Dataset: mass_roads_new (GitHub, jaapstefels/leren_beslissen). Classes: map, sat.

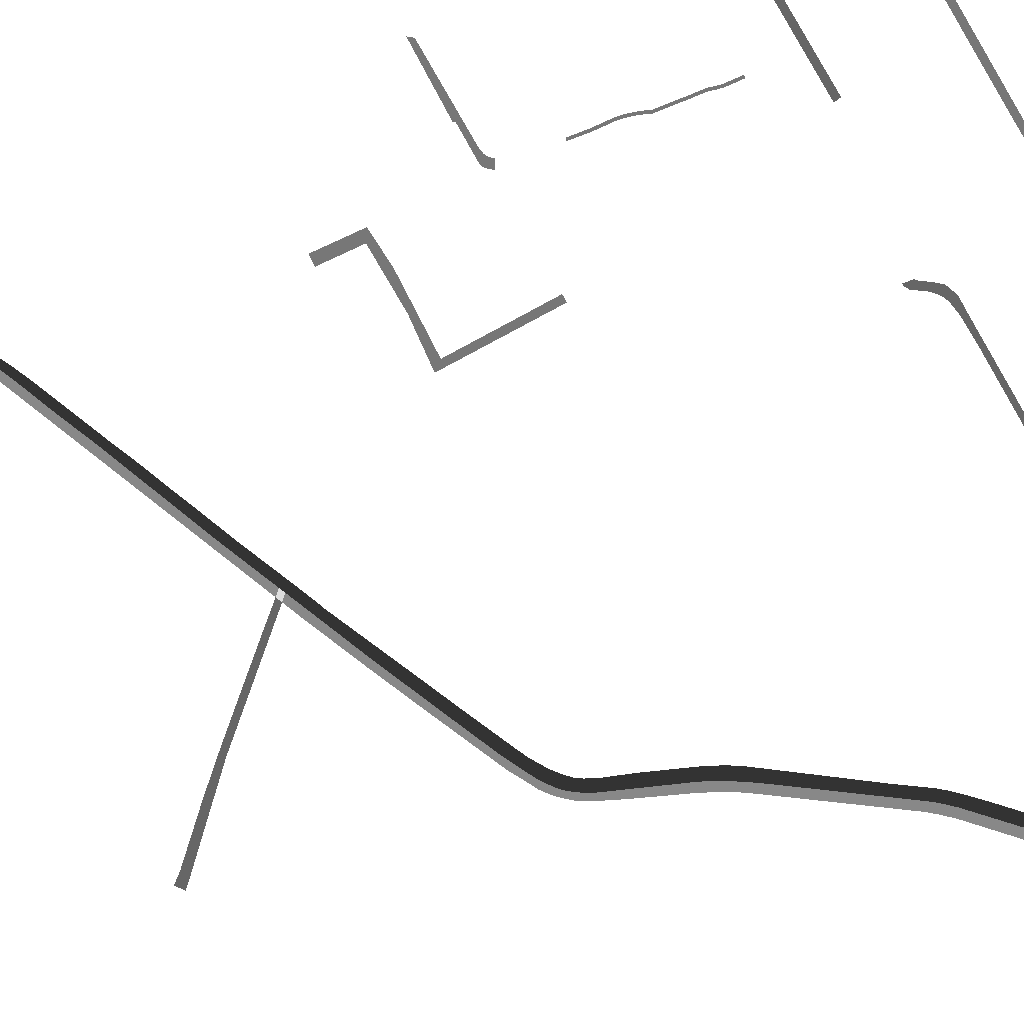
Label: map

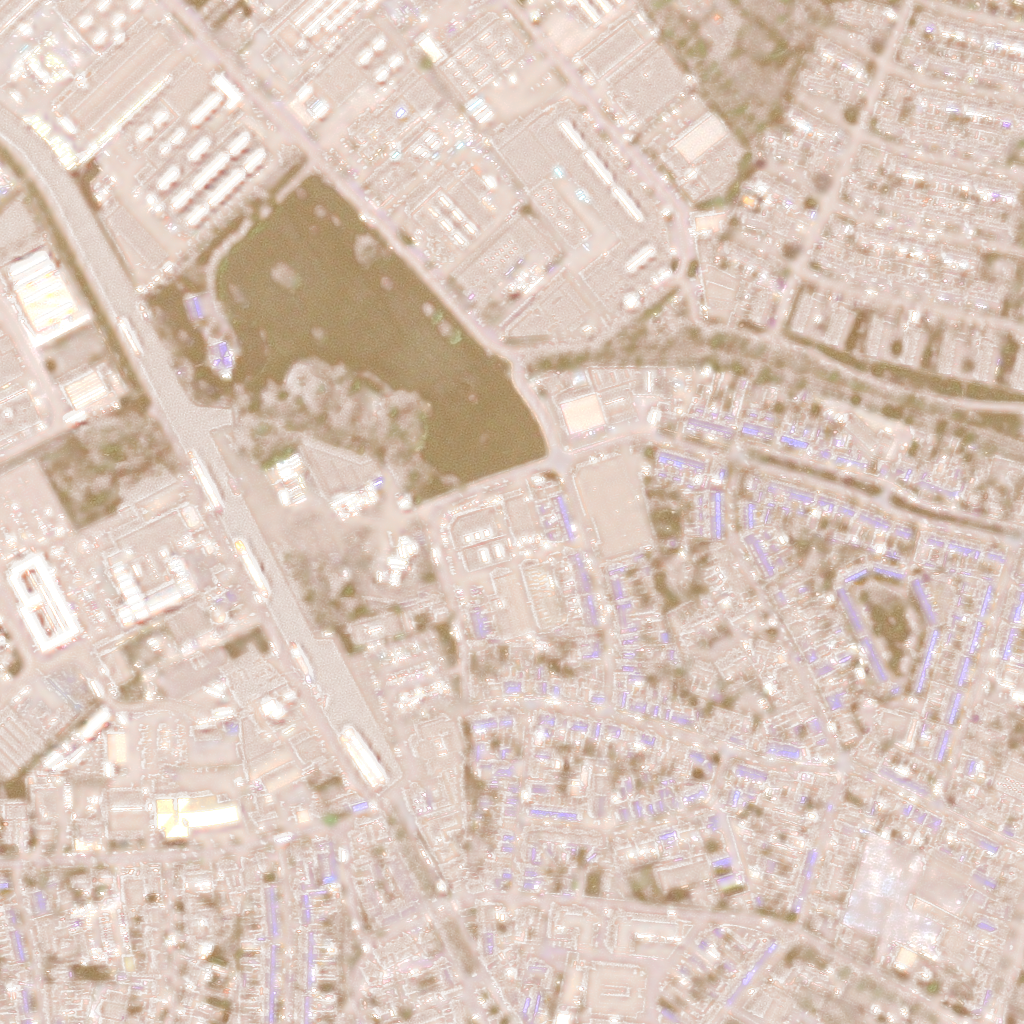
Label: sat

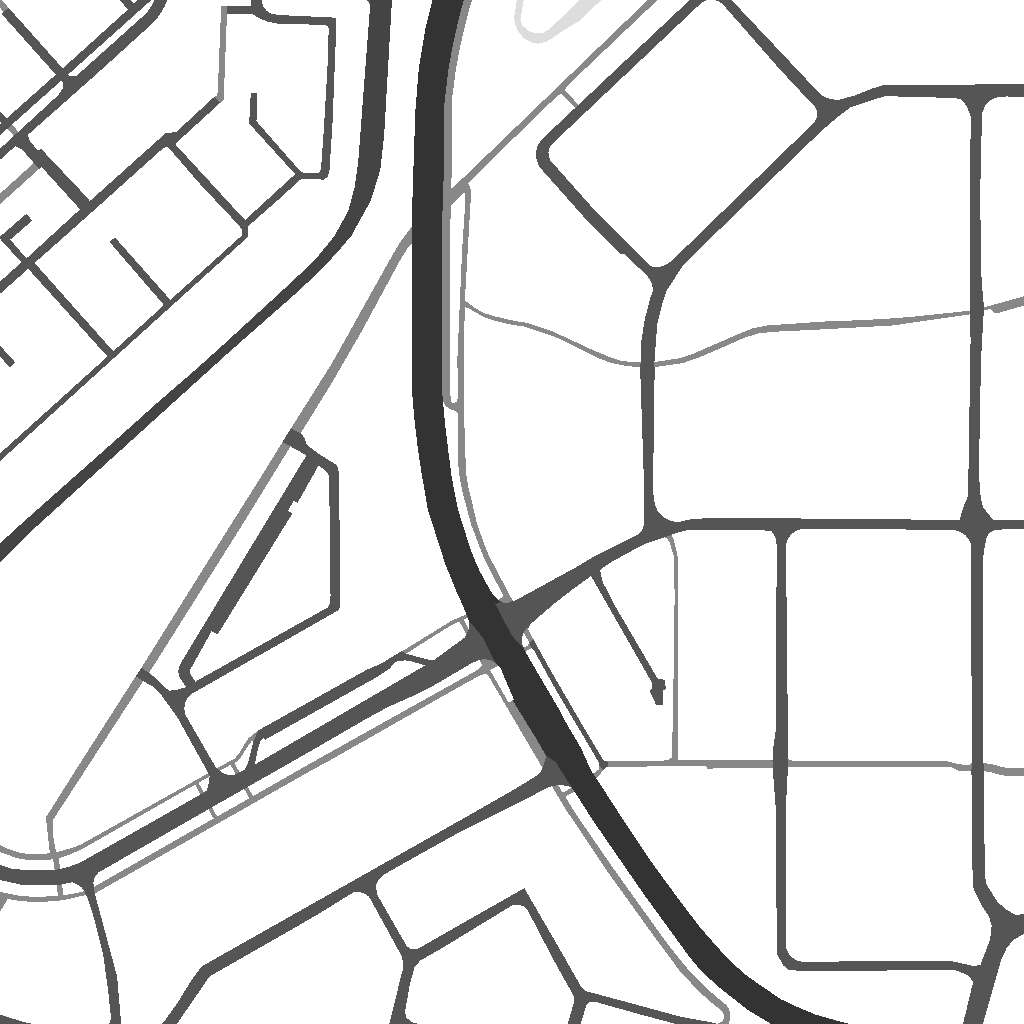
Label: map

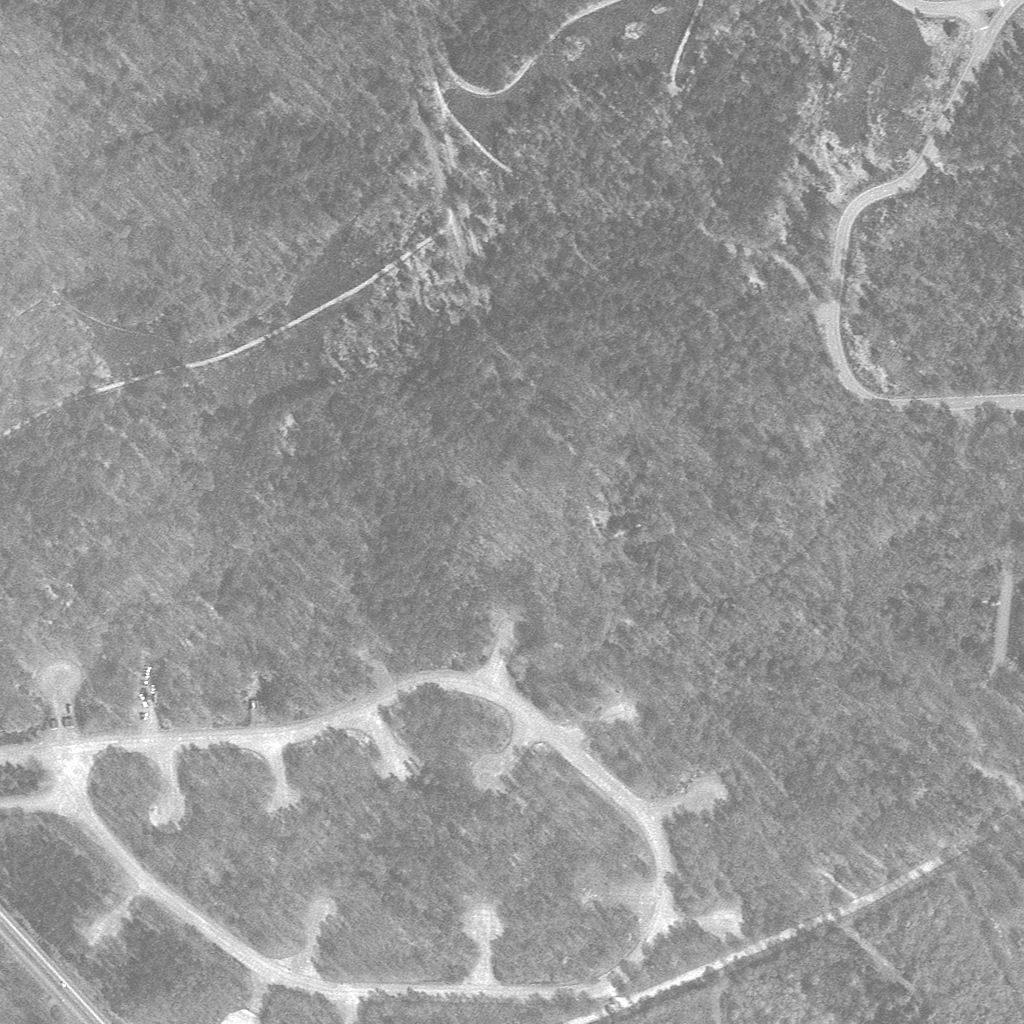
Label: sat

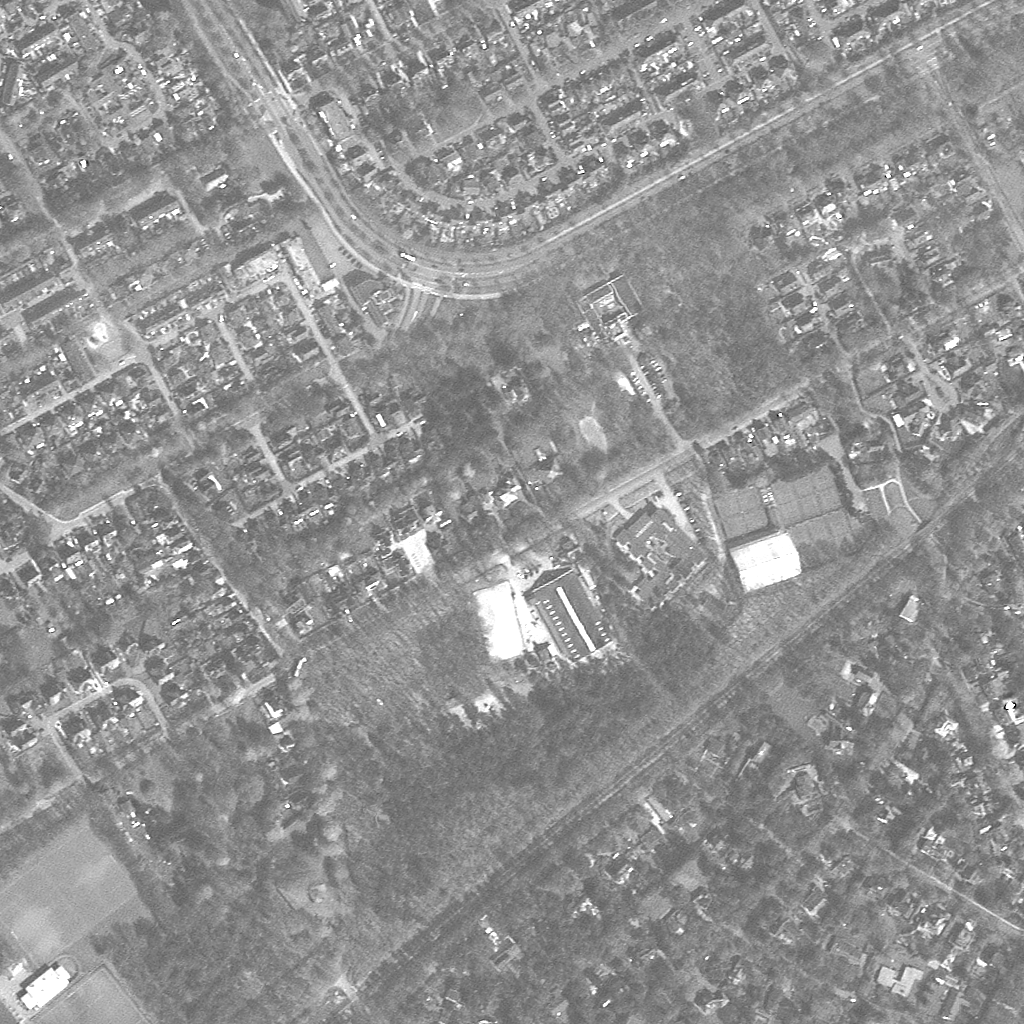
Label: sat

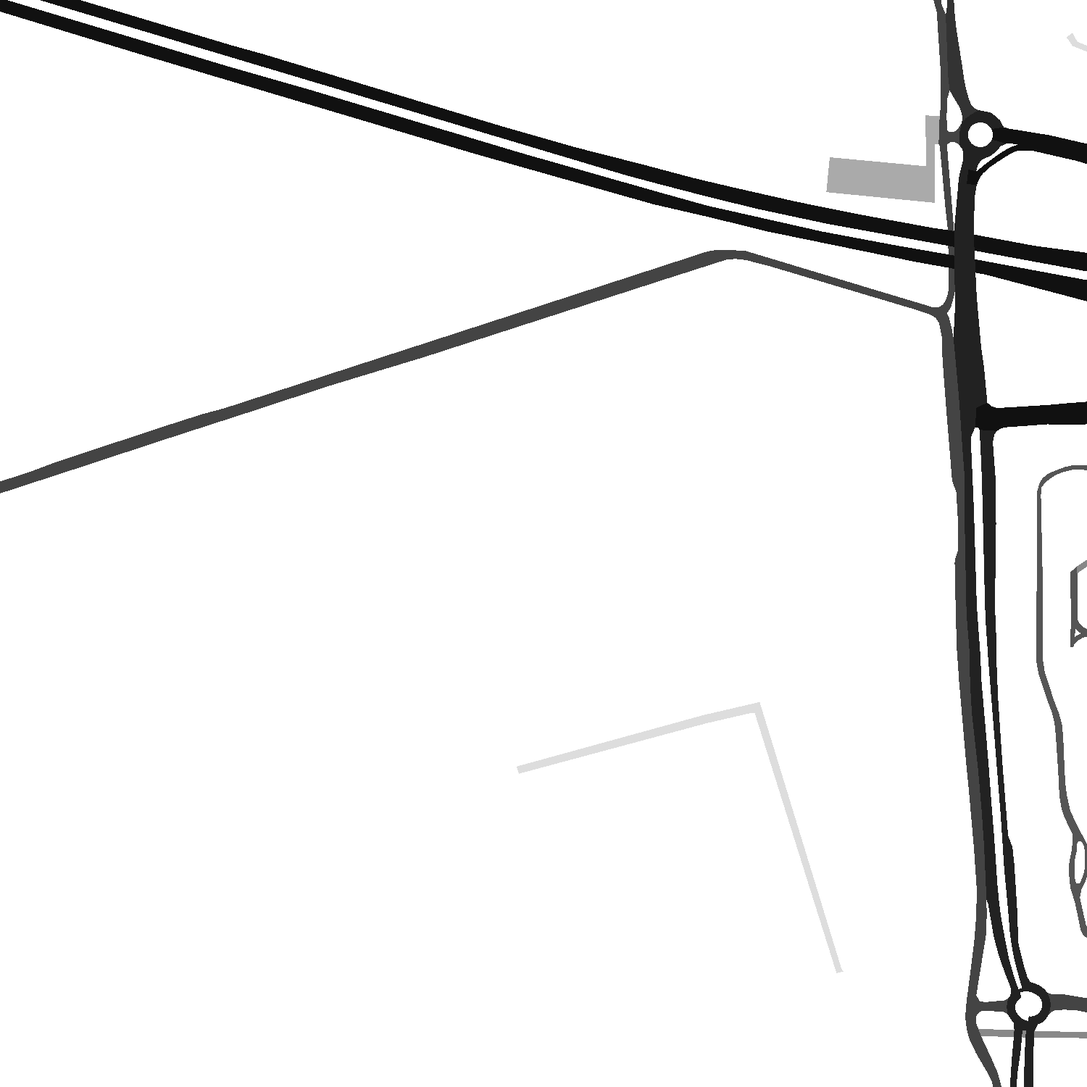
Label: map
